Labelled photos from "data_split", an image-classification folder in militarychelick/mango_neiroset. The possible labels are: anthracnose, bacterial canker, cutting weevil, die back, gall midge, healthy, powdery mildew, sooty mould.

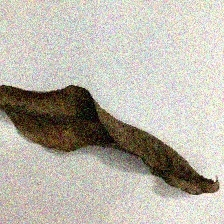
Label: die back

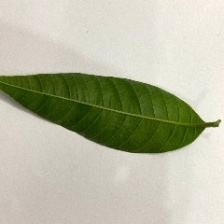
Label: healthy

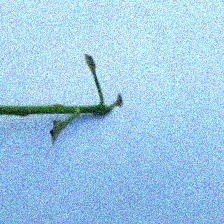
Label: cutting weevil

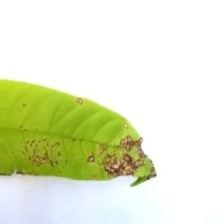
Label: anthracnose

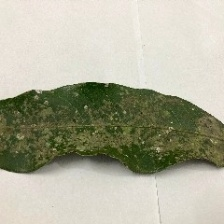
Label: powdery mildew

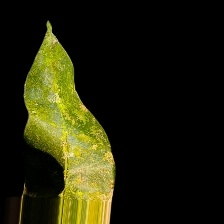
Label: sooty mould
